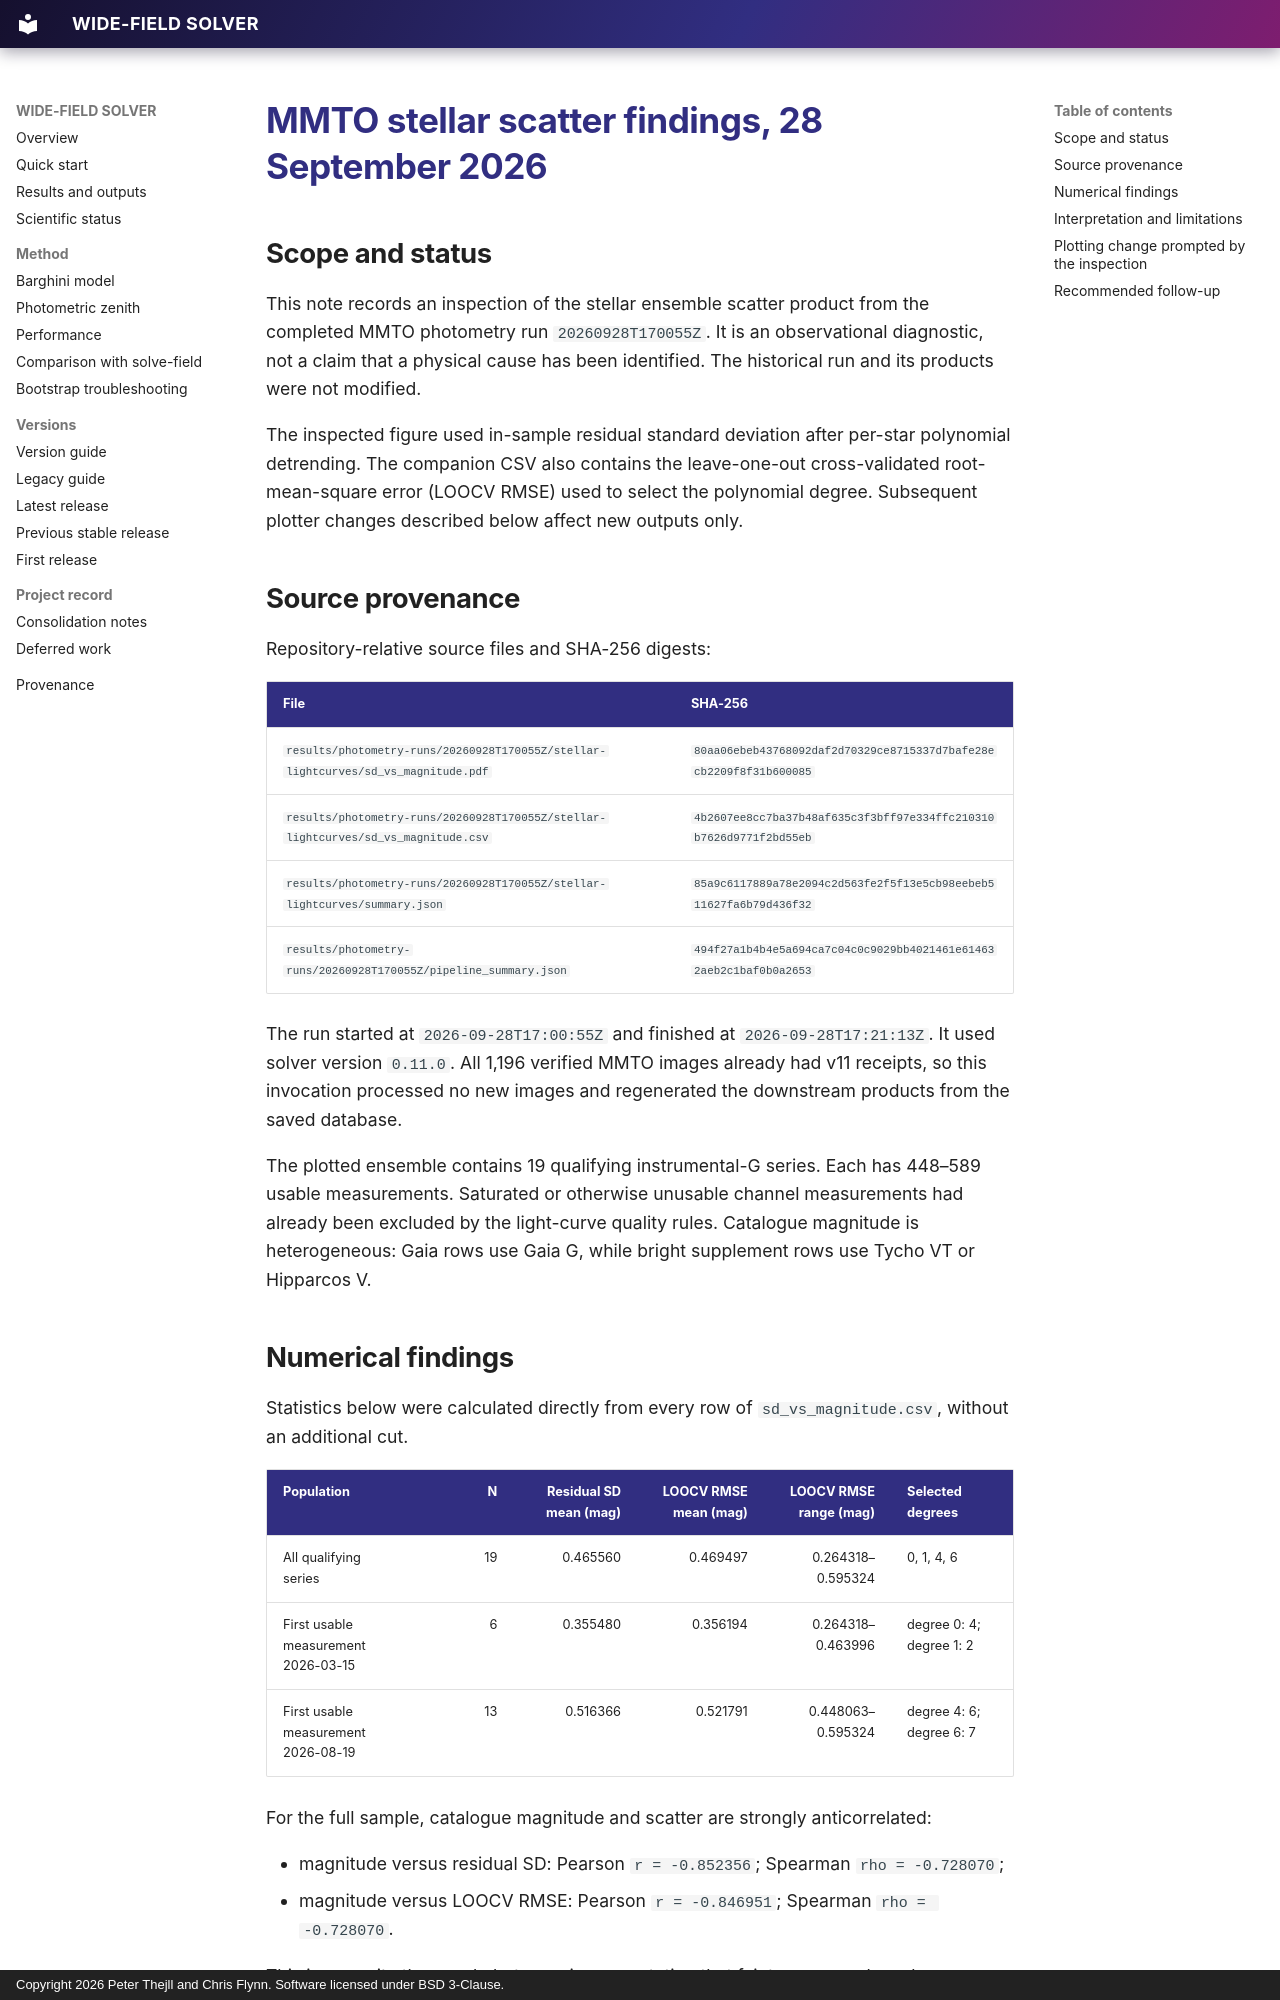

repository: hotblack43/WIDE-FIELD-SOLVER · page: MMTO_STELLAR_SCATTER_FINDINGS_2026-09-28/index.html · generator: mkdocs · copyright: Copyright 2026 Peter Thejll and Chris Flynn. Software licensed under BSD 3-Clause.

# MMTO stellar scatter findings, 28 September 2026

## Scope and status

This note records an inspection of the stellar ensemble scatter product from
the completed MMTO photometry run `20260928T170055Z`. It is an observational
diagnostic, not a claim that a physical cause has been identified. The
historical run and its products were not modified.

The inspected figure used in-sample residual standard deviation after
per-star polynomial detrending. The companion CSV also contains the
leave-one-out cross-validated root-mean-square error (LOOCV RMSE) used to select
the polynomial degree. Subsequent plotter changes described below affect new
outputs only.

## Source provenance

Repository-relative source files and SHA-256 digests:

| File | SHA-256 |
|---|---|
| `results/photometry-runs/20260928T170055Z/stellar-lightcurves/sd_vs_magnitude.pdf` | `80aa06ebeb43768092daf2d70329ce8715337d7bafe28ecb2209f8f31b600085` |
| `results/photometry-runs/20260928T170055Z/stellar-lightcurves/sd_vs_magnitude.csv` | `4b2607ee8cc7ba37b48af635c3f3bff97e334ffc210310b7626d9771f2bd55eb` |
| `results/photometry-runs/20260928T170055Z/stellar-lightcurves/summary.json` | `85a9c6117889a78e2094c2d563fe2f5f13e5cb98eebeb511627fa6b79d436f32` |
| `results/photometry-runs/20260928T170055Z/pipeline_summary.json` | `494f27a1b4b4e5a694ca7c04c0c9029bb4021461e614632aeb2c1baf0b0a2653` |

The run started at `2026-09-28T17:00:55Z` and finished at
`2026-09-28T17:21:13Z`. It used solver version `0.11.0`. All 1,196 verified
MMTO images already had v11 receipts, so this invocation processed no new
images and regenerated the downstream products from the saved database.

The plotted ensemble contains 19 qualifying instrumental-G series. Each has
448–589 usable measurements. Saturated or otherwise unusable channel
measurements had already been excluded by the light-curve quality rules.
Catalogue magnitude is heterogeneous: Gaia rows use Gaia G, while bright
supplement rows use Tycho VT or Hipparcos V.
